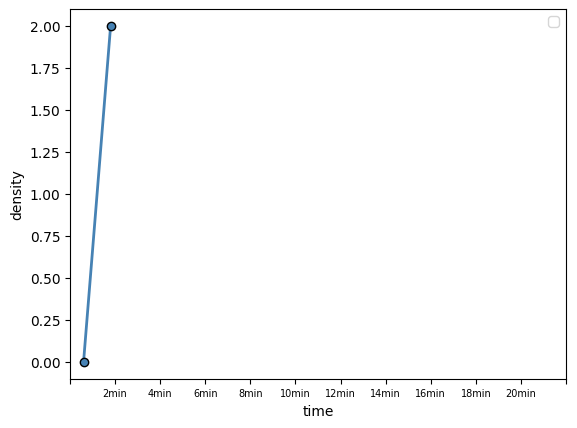

The matplotlib source for this figure:
# -*- coding: utf-8 -*-
import matplotlib.pyplot as plt
from matplotlib.font_manager import FontProperties
import numpy as np
font = FontProperties(fname=r"C:\Windows\Fonts\simhei.ttf", size=14)  

# 设置绘图风格
#plt.style.use('ggplot')
# 设置中文编码和负号的正常显示
plt.rcParams['font.sans-serif'] = [u'SimHei']
plt.rcParams['axes.unicode_minus'] = False
#柱状图
#plt.bar([0], [0], label='graph 1')


x=[9,3]
y=[2,0]



# 绘图
plt.plot(x, # x轴数据
         y, # y轴数据
         linestyle = '-', # 折线类型
         linewidth = 2, # 折线宽度
         color = 'steelblue', # 折线颜色
         marker = 'o', # 点的形状
         markersize = 6, # 点的大小
         markeredgecolor='black', # 点的边框色
         markerfacecolor='steelblue') # 点的填充色



xtick = np.arange(start=0, stop=120, step=10) 
x_ticks_label=[' ','2min', "4min","6min" ,"8min","10min","12min","14min","16min","18min","20min",' ']

plt.xticks(xtick, x_ticks_label, fontsize=7) 

# params

# x: 条形图x轴
# y：条形图的高度
# width：条形图的宽度 默认是0.8
# bottom：条形底部的y坐标值 默认是0
# align：center / edge 条形图是否以x轴坐标为中心点或者是以x轴坐标为边缘

plt.legend()

plt.xlabel('time')
plt.ylabel('density')

#plt.title(u'测试例子——条形图', FontProperties=font)

plt.show()